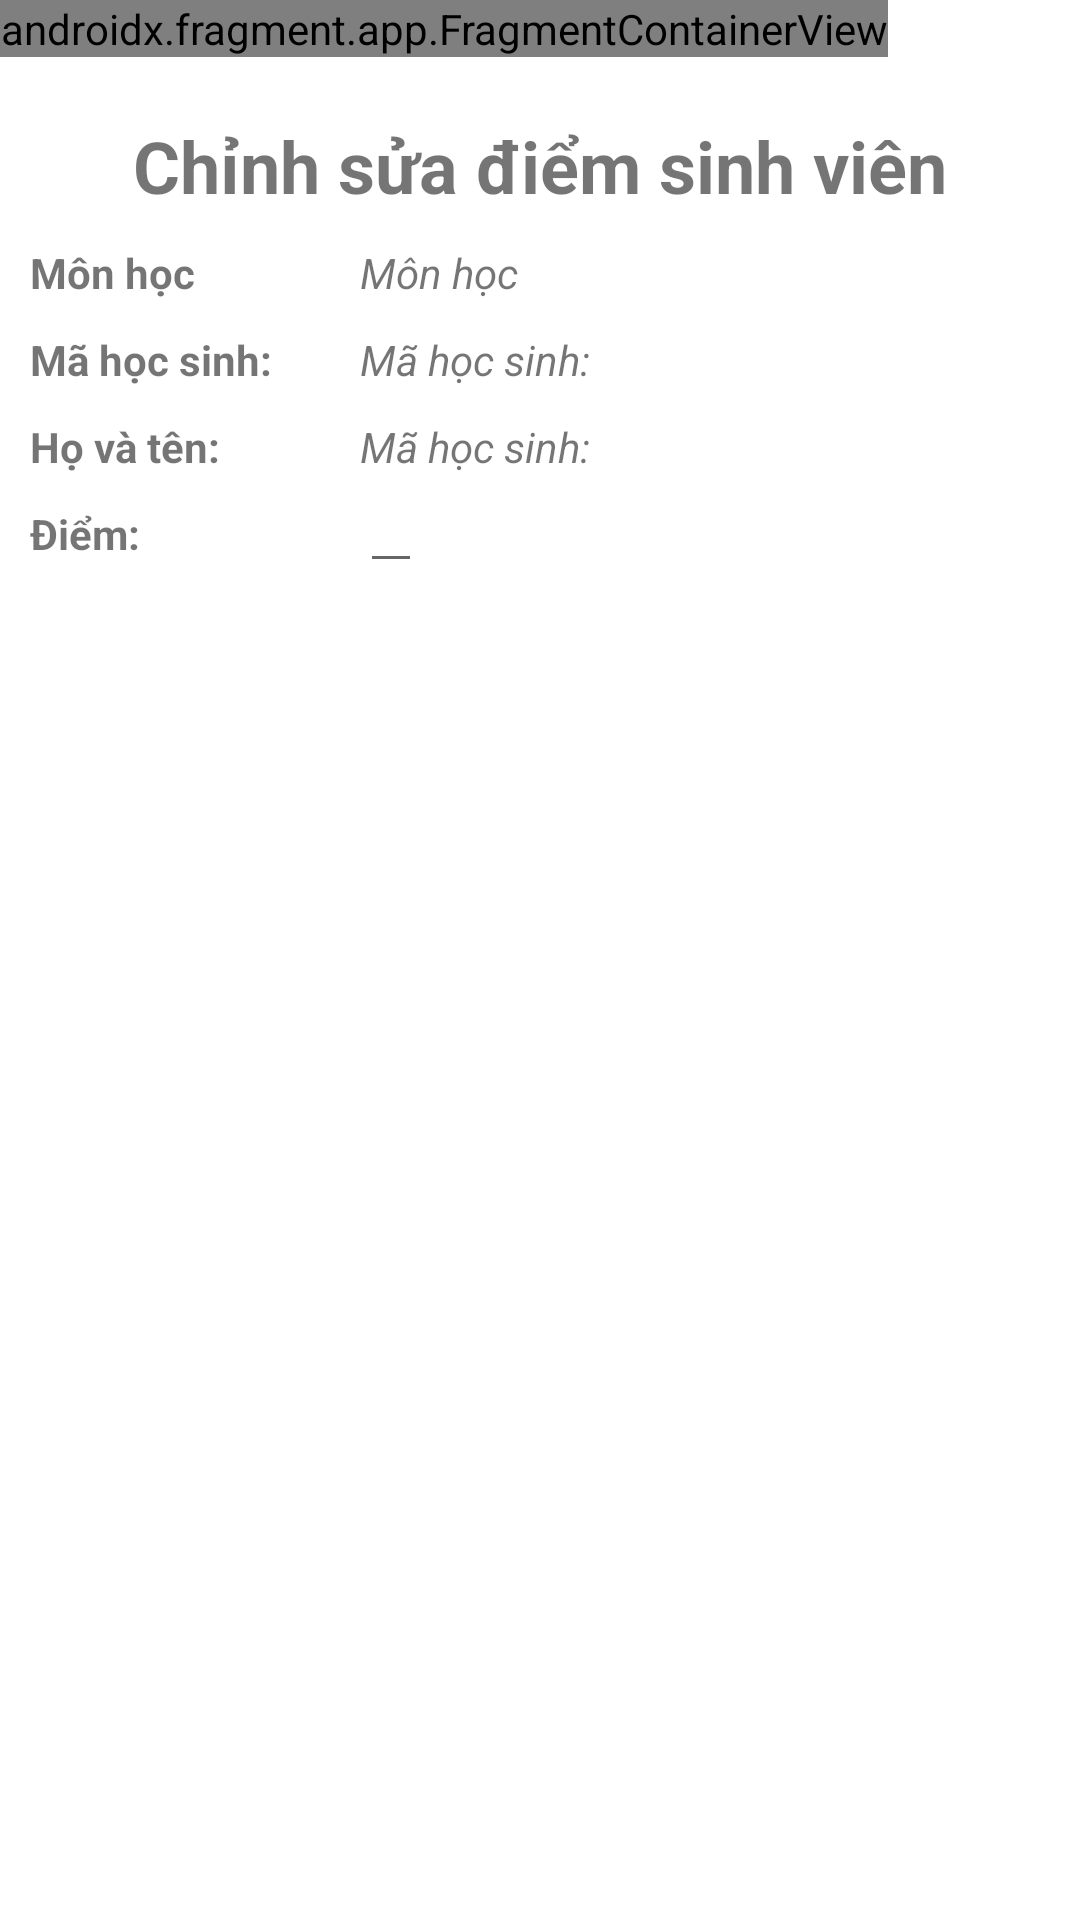

Here is an Android app screen rendered from its layout file. Give the layout XML and the strings, colors and styles it references.
<!-- AndroidManifest.xml: application theme Theme.Teacherassistantapp -->
<!-- res/layout/activity_score_student_edit.xml -->
<?xml version="1.0" encoding="utf-8"?>
<LinearLayout xmlns:android="http://schemas.android.com/apk/res/android"
    xmlns:tools="http://schemas.android.com/tools"
    android:layout_width="match_parent"
    android:layout_height="match_parent"
    android:background="@drawable/background_2"
    android:orientation="vertical"
    tools:context=".Score.ScoreStudentEditActivity">

    <androidx.fragment.app.FragmentContainerView
        android:id="@+id/topBar"
        class="com.hcmute.teacher_assistant_app.TopBarHomeIconFragment"
        android:layout_width="wrap_content"
        android:layout_height="wrap_content"
        tools:layout="@layout/fragment_top_bar_home_icon">
    </androidx.fragment.app.FragmentContainerView>

    <LinearLayout
        android:layout_width="match_parent"
        android:layout_height="match_parent"
        android:background="@color/white"
        android:orientation="vertical"
        android:paddingTop="10dp">

        <LinearLayout
            android:layout_width="match_parent"
            android:layout_height="0dp"
            android:layout_weight="10"
            android:background="@color/white"
            android:orientation="vertical">

            <TextView
                android:layout_width="wrap_content"
                android:layout_height="wrap_content"
                android:layout_gravity="center"
                android:paddingTop="10dp"
                android:text="@string/title_score_student_edit"
                android:textSize="24sp"
                android:textStyle="bold" />

            <LinearLayout
                android:layout_width="match_parent"
                android:layout_height="wrap_content">

                <TextView
                    android:layout_width="100sp"
                    android:layout_height="wrap_content"
                    android:layout_gravity="start"
                    android:layout_marginStart="10dp"
                    android:paddingTop="10dp"
                    android:text="@string/tv_subject_lable"
                    android:textSize="14sp"
                    android:textStyle="bold" />

                <TextView
                    android:id="@+id/tv_score_student_edit_subject"
                    android:layout_width="wrap_content"
                    android:layout_height="wrap_content"
                    android:layout_gravity="start"
                    android:layout_marginStart="10dp"
                    android:paddingTop="10dp"
                    android:text="@string/tv_subject_lable"
                    android:textSize="14sp"
                    android:textStyle="italic" />
            </LinearLayout>

            <LinearLayout
                android:layout_width="match_parent"
                android:layout_height="wrap_content">

                <TextView
                    android:layout_width="100sp"
                    android:layout_height="wrap_content"
                    android:layout_gravity="start"
                    android:layout_marginStart="10dp"
                    android:paddingTop="10dp"
                    android:text="@string/tv_id_lable"
                    android:textSize="14sp"
                    android:textStyle="bold" />

                <TextView
                    android:id="@+id/tv_score_student_edit_student_id"
                    android:layout_width="wrap_content"
                    android:layout_height="wrap_content"
                    android:layout_gravity="start"
                    android:layout_marginStart="10dp"
                    android:paddingTop="10dp"
                    android:text="@string/tv_id_lable"
                    android:textSize="14sp"
                    android:textStyle="italic" />
            </LinearLayout>

            <LinearLayout
                android:layout_width="match_parent"
                android:layout_height="wrap_content">

                <TextView
                    android:layout_width="100sp"
                    android:layout_height="wrap_content"
                    android:layout_gravity="start"
                    android:layout_marginStart="10dp"
                    android:paddingTop="10dp"
                    android:text="@string/tv_full_name_lable"
                    android:textSize="14sp"
                    android:textStyle="bold" />

                <TextView
                    android:id="@+id/tv_score_student_edit_student_name"
                    android:layout_width="wrap_content"
                    android:layout_height="wrap_content"
                    android:layout_gravity="start"
                    android:layout_marginStart="10dp"
                    android:paddingTop="10dp"
                    android:text="@string/tv_id_lable"
                    android:textSize="14sp"
                    android:textStyle="italic" />
            </LinearLayout>

            <LinearLayout
                android:layout_width="match_parent"
                android:layout_height="wrap_content">

                <TextView
                    android:layout_width="100sp"
                    android:layout_height="wrap_content"
                    android:layout_gravity="start"
                    android:layout_marginStart="10dp"
                    android:paddingTop="10dp"
                    android:text="@string/tv_score_lable"
                    android:textSize="14sp"
                    android:textStyle="bold" />

                <EditText
                    android:id="@+id/edit_text_score_student_edit_score"
                    android:layout_width="wrap_content"
                    android:layout_height="wrap_content"
                    android:layout_marginStart="10dp"
                    android:autofillHints="10"
                    android:inputType="numberDecimal"
                    android:textSize="14sp"
                    android:textStyle="italic" />
            </LinearLayout>
        </LinearLayout>

        <androidx.appcompat.widget.AppCompatButton
            android:id="@+id/button_scoreave_student_s"
            style="@style/button_style"
            android:layout_marginTop="10dp"
            android:layout_marginBottom="20dp"
            android:background="@drawable/button_background_2"
            android:text="@string/button_scoreave_student_save" />
    </LinearLayout>
</LinearLayout>
<!-- resources referenced by this layout -->
<resources>
  <string name="button_scoreave_student_save">Lưu</string>
  <string name="title_score_student_edit">Chỉnh sửa điểm sinh viên</string>
  <string name="tv_full_name_lable">Họ và tên:</string>
  <string name="tv_id_lable">Mã học sinh:</string>
  <string name="tv_score_lable">Điểm:</string>
  <string name="tv_subject_lable">Môn học</string>
  <style name="button_style">
          <item name="android:layout_width">300dp</item>
          <item name="android:layout_height">40dp</item>
          <item name="android:layout_gravity">center</item>
          <item name="android:textColor">@color/white</item>
          <item name="android:textStyle">bold</item>
      </style>
  <style name="Theme.Teacherassistantapp" parent="Theme.MaterialComponents.DayNight.DarkActionBar">
          
          <item name="colorPrimaryVariant">@color/purple_700</item>
          <item name="colorOnPrimary">@color/white</item>
          
          <item name="colorSecondary">@color/teal_200</item>
          <item name="colorSecondaryVariant">@color/teal_700</item>
          <item name="colorOnSecondary">@color/black</item>
          
          <item name="android:statusBarColor" tools:targetApi="l">?attr/colorPrimaryVariant</item>
          
  
          <item name="windowNoTitle">true</item>
          <item name="colorPrimary">@color/colorPrimary</item>
          <item name="colorPrimaryDark">@color/colorPrimaryDark</item>
          <item name="colorAccent">@color/colorAccent</item>
      </style>
  <!-- not gathered from this repository: default colours our renderer supplied (Android Studio template values) -->
  <color name="purple_700">#FF3700B3</color>
  <color name="teal_200">#FF03DAC5</color>
  <color name="teal_700">#FF018786</color>
  <color name="black">#FF000000</color>
  <color name="white">#FFFFFFFF</color>
  <color name="colorPrimary">#FF6200EE</color>
  <color name="colorPrimaryDark">#FF3700B3</color>
  <color name="colorAccent">#FF03DAC5</color>
</resources>
